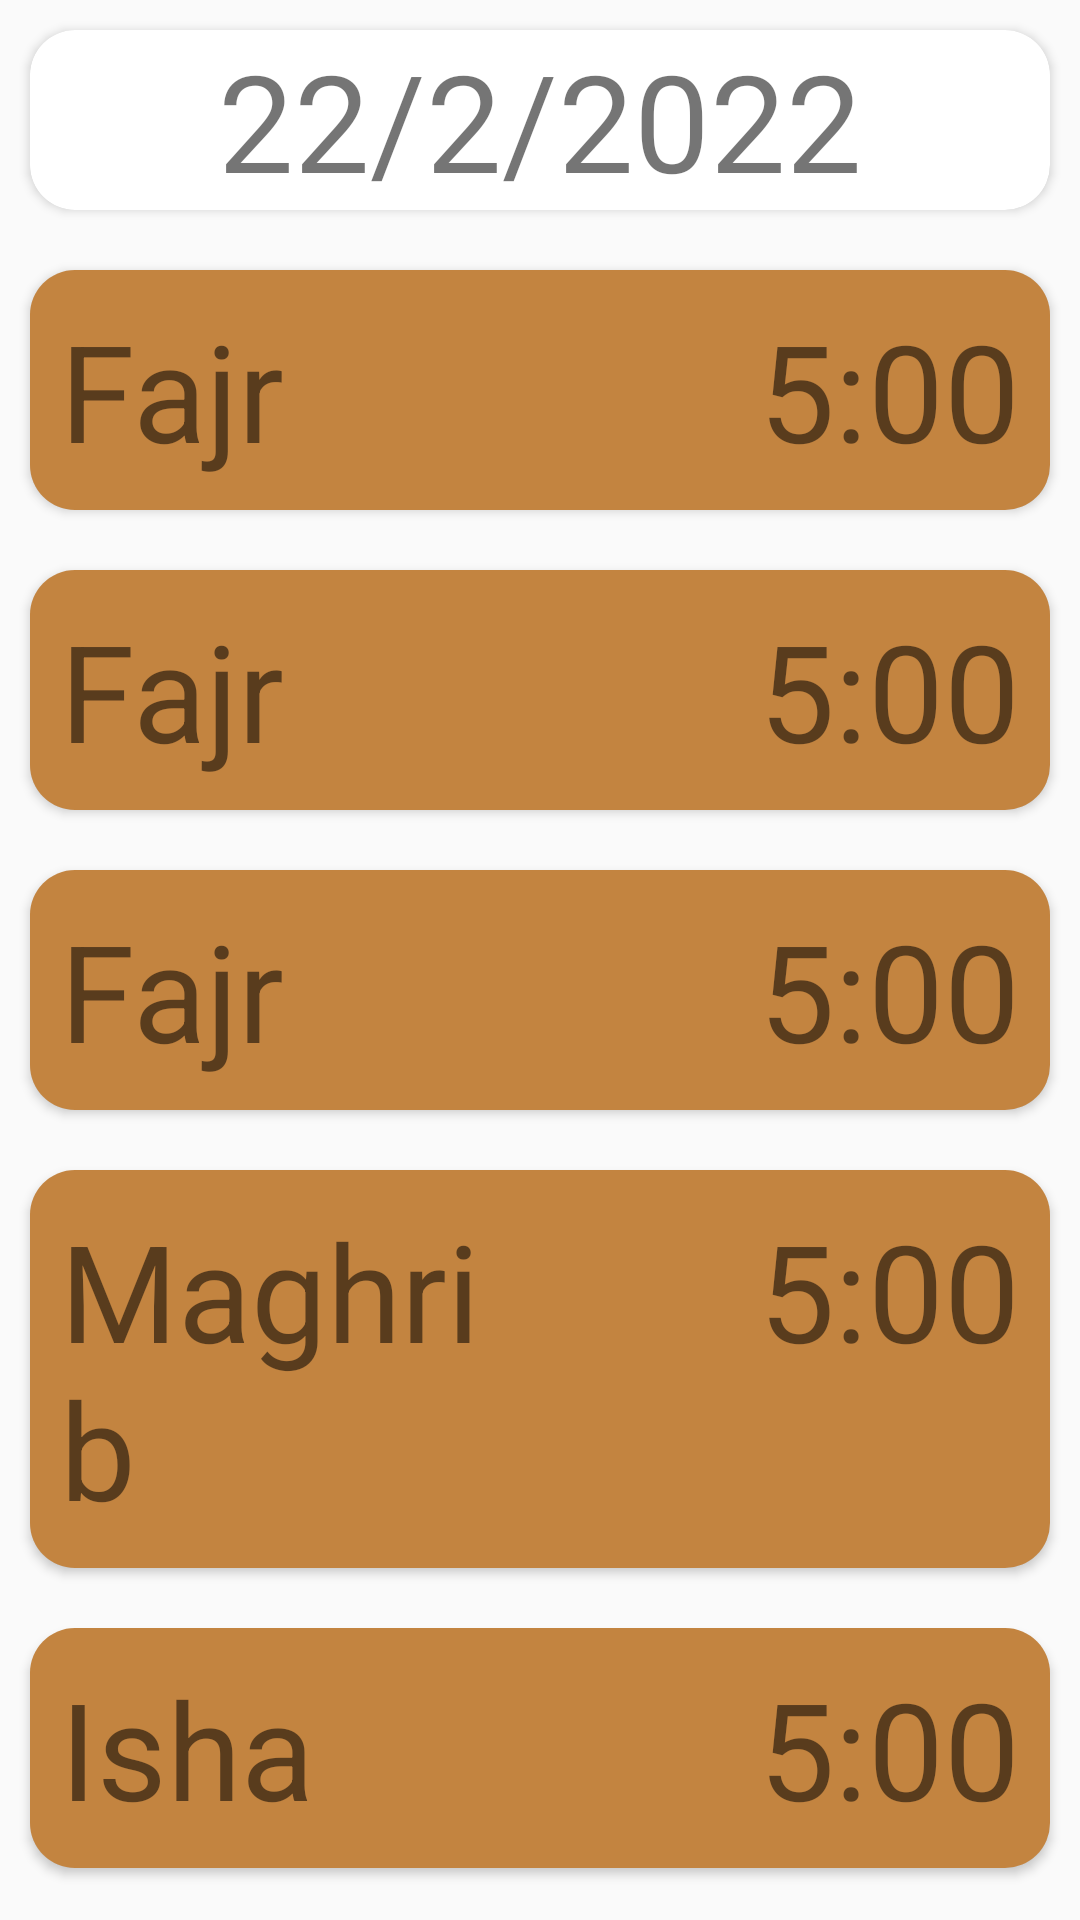

Layout XML and referenced resources for this Android screen:
<!-- AndroidManifest.xml: application theme Theme.Azkar -->
<!-- res/layout/fragment_show_prayer_time.xml -->
<?xml version="1.0" encoding="utf-8"?>
<FrameLayout xmlns:android="http://schemas.android.com/apk/res/android"
    xmlns:tools="http://schemas.android.com/tools"
    android:layout_width="match_parent"
    android:layout_height="match_parent"
    xmlns:app="http://schemas.android.com/apk/res-auto"
    tools:context=".ui.old_prayertime.fragmant.ShowPrayerTimeFragment">

    
    <LinearLayout

        android:layout_width="match_parent"
        android:layout_height="wrap_content"
        android:orientation="vertical">

        <androidx.cardview.widget.CardView
            android:layout_width="match_parent"
            android:layout_height="wrap_content"
            android:layout_margin="10dp"
            app:cardCornerRadius="15dp">


            <TextView
                android:id="@+id/tv_Show_date"
                android:layout_width="match_parent"
                android:layout_height="match_parent"
                android:layout_weight="1"
                android:gravity="center"
                android:text="22/2/2022"
                android:textSize="45sp" />


        </androidx.cardview.widget.CardView>

        <androidx.cardview.widget.CardView
            android:layout_width="match_parent"
            android:layout_height="wrap_content"
            android:layout_margin="10dp"
            app:cardCornerRadius="15dp">

            <LinearLayout
                android:layout_width="match_parent"
                android:layout_height="wrap_content"
                android:background="@color/second_color"
                android:elevation="20dp"

                android:orientation="horizontal">

                <TextView
                    android:id="@+id/ShowFajr"
                    android:layout_width="match_parent"
                    android:layout_height="match_parent"
                    android:layout_margin="10dp"
                    android:layout_weight="1"
                    android:text="Fajr"
                    android:textSize="45sp" />

                <TextView
                    android:id="@+id/Fajr_show_time"
                    android:layout_width="match_parent"
                    android:layout_height="match_parent"
                    android:layout_margin="10dp"
                    android:layout_weight="1"
                    android:gravity="end"
                    android:text="5:00"
                    android:textSize="45sp" />

            </LinearLayout>


        </androidx.cardview.widget.CardView>

        <androidx.cardview.widget.CardView
            android:layout_width="match_parent"
            android:layout_height="wrap_content"
            android:layout_margin="10dp"
            app:cardCornerRadius="15dp">

            <LinearLayout
                android:layout_width="match_parent"
                android:layout_height="wrap_content"
                android:background="@color/second_color"
                android:elevation="20dp"

                android:orientation="horizontal">

                <TextView
                    android:id="@+id/Show_dhuhr"
                    android:layout_width="match_parent"
                    android:layout_height="match_parent"
                    android:layout_margin="10dp"
                    android:layout_weight="1"
                    android:text="Fajr"
                    android:textSize="45sp" />

                <TextView
                    android:id="@+id/dhuhr_show_time"
                    android:layout_width="match_parent"
                    android:layout_height="match_parent"
                    android:layout_margin="10dp"
                    android:layout_weight="1"
                    android:gravity="end"
                    android:text="5:00"
                    android:textSize="45sp" />

            </LinearLayout>


        </androidx.cardview.widget.CardView>

        <androidx.cardview.widget.CardView
            android:layout_width="match_parent"
            android:layout_height="wrap_content"
            android:layout_margin="10dp"
            app:cardCornerRadius="15dp">

            <LinearLayout
                android:layout_width="match_parent"
                android:layout_height="wrap_content"
                android:background="@color/second_color"
                android:elevation="20dp"

                android:orientation="horizontal">

                <TextView
                    android:id="@+id/Show_Asr"
                    android:layout_width="match_parent"
                    android:layout_height="match_parent"
                    android:layout_margin="10dp"
                    android:layout_weight="1"
                    android:text="Fajr"
                    android:textSize="45sp" />

                <TextView
                    android:id="@+id/Asr_show_time"
                    android:layout_width="match_parent"
                    android:layout_height="match_parent"
                    android:layout_margin="10dp"
                    android:layout_weight="1"
                    android:gravity="end"
                    android:text="5:00"
                    android:textSize="45sp" />

            </LinearLayout>


        </androidx.cardview.widget.CardView>

        <androidx.cardview.widget.CardView
            android:layout_width="match_parent"
            android:layout_height="wrap_content"
            android:layout_margin="10dp"
            app:cardCornerRadius="15dp">

            <LinearLayout
                android:layout_width="match_parent"
                android:layout_height="wrap_content"
                android:background="@color/second_color"
                android:elevation="20dp"

                android:orientation="horizontal">

                <TextView
                    android:id="@+id/Show_maghrib"
                    android:layout_width="match_parent"
                    android:layout_height="match_parent"
                    android:layout_margin="10dp"
                    android:layout_weight="1"
                    android:text="Maghrib"
                    android:textSize="45sp" />

                <TextView
                    android:id="@+id/maghrib_show_time"
                    android:layout_width="match_parent"
                    android:layout_height="match_parent"
                    android:layout_margin="10dp"
                    android:layout_weight="1"
                    android:gravity="end"
                    android:text="5:00"
                    android:textSize="45sp" />

            </LinearLayout>


        </androidx.cardview.widget.CardView>

        <androidx.cardview.widget.CardView
            android:layout_width="match_parent"
            android:layout_height="wrap_content"
            android:layout_margin="10dp"
            app:cardCornerRadius="15dp">

            <LinearLayout
                android:layout_width="match_parent"
                android:layout_height="wrap_content"
                android:background="@color/second_color"
                android:elevation="20dp"

                android:orientation="horizontal">

                <TextView
                    android:id="@+id/show_isha"
                    android:layout_width="match_parent"
                    android:layout_height="match_parent"
                    android:layout_margin="10dp"
                    android:layout_weight="1"
                    android:text="Isha"
                    android:textSize="45sp" />

                <TextView
                    android:id="@+id/Isha_show_time"
                    android:layout_width="match_parent"
                    android:layout_height="match_parent"
                    android:layout_margin="10dp"
                    android:layout_weight="1"
                    android:gravity="end"
                    android:text="5:00"
                    android:textSize="45sp" />

            </LinearLayout>


        </androidx.cardview.widget.CardView>

    </LinearLayout>
</FrameLayout>
<!-- resources referenced by this layout -->
<resources>
  <color name="second_color">#C38440</color>
  <style name="Theme.Azkar" parent="Theme.AppCompat.Light.NoActionBar">
          
          <item name="colorPrimary">@color/second_color</item>
          <item name="colorPrimaryVariant">@color/purple_700</item>
          <item name="colorOnPrimary">@color/white</item>
          
          <item name="colorSecondary">@color/teal_200</item>
          <item name="colorSecondaryVariant">@color/teal_700</item>
          <item name="colorOnSecondary">@color/black</item>
          <item name="android:textColorSecondary">@color/white</item>
          
          <item name="android:statusBarColor" tools:targetApi="l">?attr/colorPrimaryVariant</item>
          
  
      </style>
  <color name="purple_700">#3D2018</color>
  <color name="white">#FFFFFFFF</color>
  <color name="teal_200">#FF03DAC5</color>
  <color name="teal_700">#FF018786</color>
  <color name="black">#FF000000</color>
</resources>
